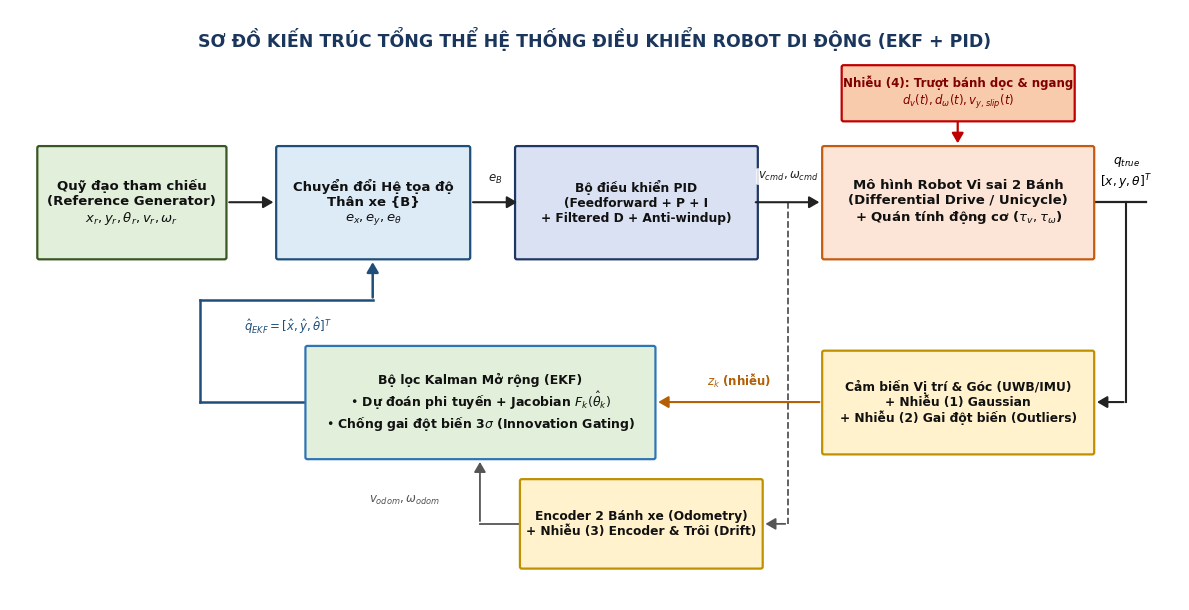
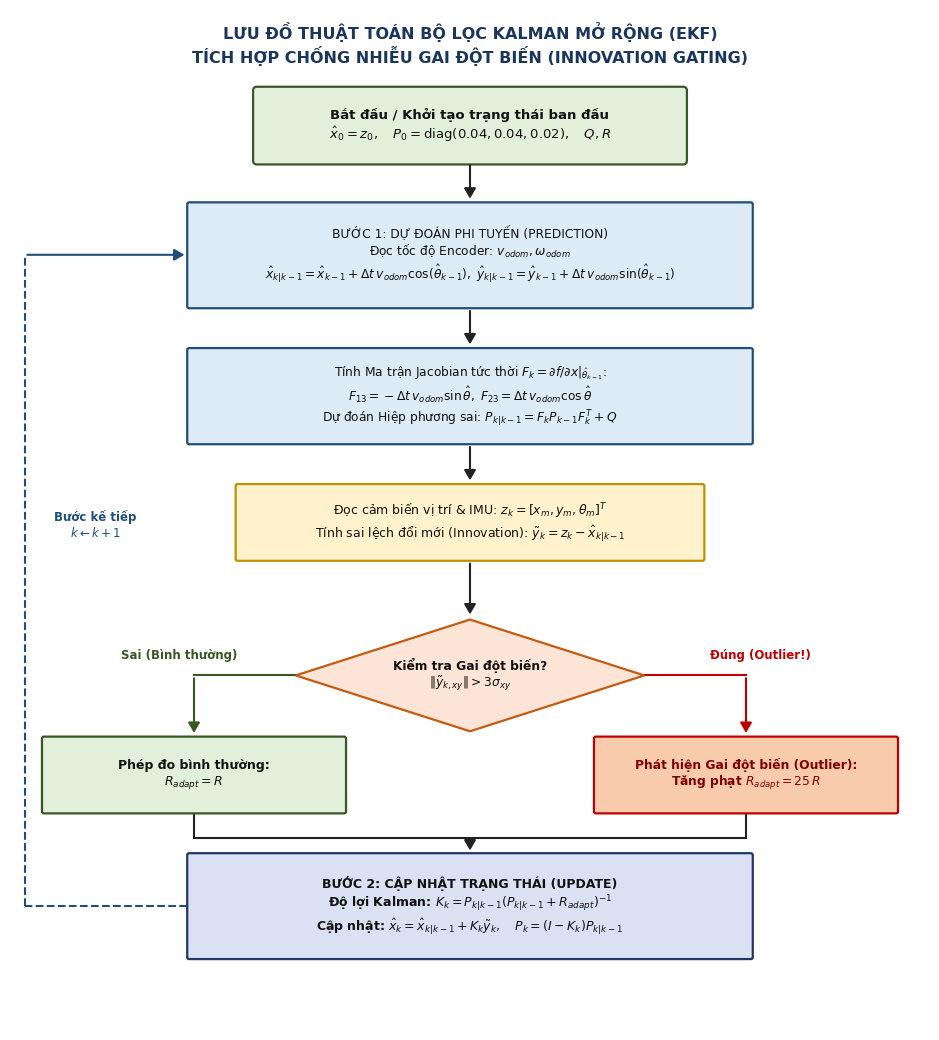
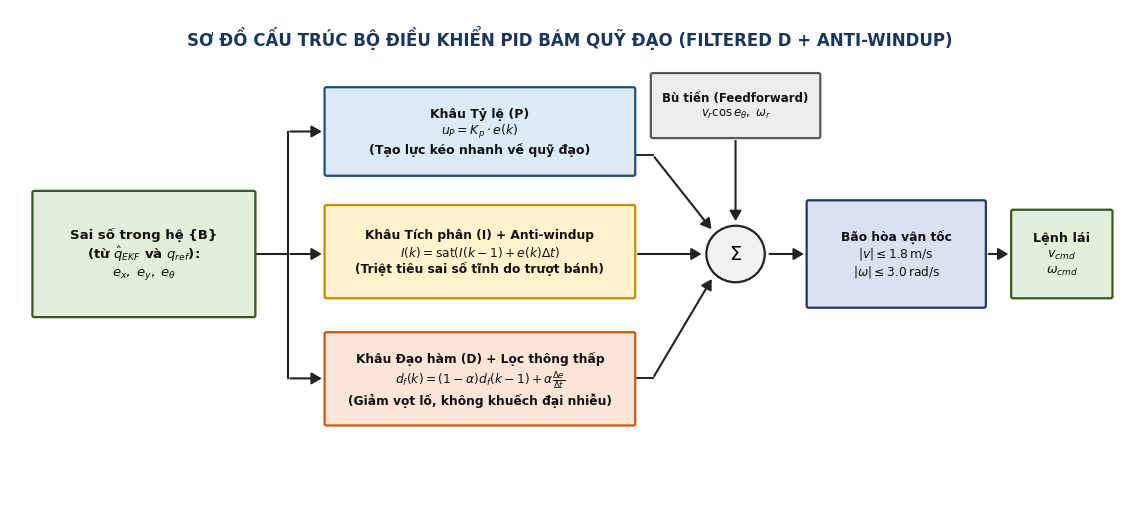

The script that saved these images, in order:
# -*- coding: utf-8 -*-
"""
Script ve 3 so do khoi & luu do thuat toan chat luong cao (300 DPI)
phuc vu Bao cao Cuoi ky Hoc phan Ky thuat Robot (Chu de 4: EKF + PID)
"""
import os
import matplotlib.pyplot as plt
import matplotlib.patches as patches

plt.rcParams['font.family'] = 'DejaVu Sans'
plt.rcParams['axes.unicode_minus'] = False

OUT_DIR = r'c:\robot\Topic4_RobustMobileRobotControl\results'
os.makedirs(OUT_DIR, exist_ok=True)


def draw_box(ax, x, y, w, h, text, facecolor='#E8F1FA', edgecolor='#1F4E79',
             fontsize=9.5, fontweight='normal', style='round,pad=0.02', text_color='#111111'):
    box = patches.FancyBboxPatch(
        (x, y), w, h, boxstyle=style,
        facecolor=facecolor, edgecolor=edgecolor, linewidth=1.6, zorder=3
    )
    ax.add_patch(box)
    ax.text(x + w / 2, y + h / 2, text, ha='center', va='center',
            fontsize=fontsize, fontweight=fontweight, color=text_color, zorder=4)


def draw_diamond(ax, cx, cy, w, h, text, facecolor='#FFF2CC', edgecolor='#BF9000', fontsize=9.0):
    pts = [(cx, cy + h/2), (cx + w/2, cy), (cx, cy - h/2), (cx - w/2, cy)]
    poly = patches.Polygon(pts, closed=True, facecolor=facecolor, edgecolor=edgecolor, linewidth=1.6, zorder=3)
    ax.add_patch(poly)
    ax.text(cx, cy, text, ha='center', va='center', fontsize=fontsize, fontweight='bold', color='#111111', zorder=4)


def draw_arrow(ax, x1, y1, x2, y2, label='', lx=None, ly=None, color='#222222', lw=1.5, rad=0.0):
    ax.annotate(
        '', xy=(x2, y2), xytext=(x1, y1),
        arrowprops=dict(arrowstyle='-|>,head_length=0.6,head_width=0.35',
                        color=color, lw=lw, connectionstyle=f'arc3,rad={rad}'),
        zorder=5
    )
    if label:
        tx = lx if lx is not None else (x1 + x2) / 2
        ty = ly if ly is not None else (y1 + y2) / 2 + 0.02
        ax.text(tx, ty, label, ha='center', va='center', fontsize=8.5,
                color=color, fontweight='bold',
                bbox=dict(boxstyle='round,pad=0.15', facecolor='white', edgecolor='none', alpha=0.85), zorder=6)


# =========================================================================
# HINH A: SO DO KIEN TRUC TONG THE HE THONG DIEU KHIEN EKF + PID
# =========================================================================
def make_system_architecture():
    fig, ax = plt.subplots(figsize=(12, 6.2), dpi=300)
    ax.set_xlim(0, 12)
    ax.set_ylim(0, 6.2)
    ax.axis('off')

    ax.text(6.0, 5.9, 'SƠ ĐỒ KIẾN TRÚC TỔNG THỂ HỆ THỐNG ĐIỀU KHIỂN ROBOT DI ĐỘNG (EKF + PID)',
            ha='center', va='center', fontsize=12.5, fontweight='bold', color='#1B365D')

    # Hàng trên (Forward Path)
    draw_box(ax, 0.3, 3.6, 1.9, 1.15,
             'Quỹ đạo tham chiếu\n(Reference Generator)\n$x_r, y_r, \\theta_r, v_r, \\omega_r$',
             facecolor='#E2EFDA', edgecolor='#385723', fontweight='bold')

    draw_box(ax, 2.75, 3.6, 1.95, 1.15,
             'Chuyển đổi Hệ tọa độ\nThân xe {B}\n$e_x, e_y, e_\\theta$',
             facecolor='#DDEBF7', edgecolor='#1F4E79', fontweight='bold')

    draw_box(ax, 5.20, 3.6, 2.45, 1.15,
             'Bộ điều khiển PID\n(Feedforward + P + I\n+ Filtered D + Anti-windup)',
             facecolor='#D9E1F2', edgecolor='#203764', fontsize=8.8, fontweight='bold')

    draw_box(ax, 8.35, 3.6, 2.75, 1.15,
             'Mô hình Robot Vi sai 2 Bánh\n(Differential Drive / Unicycle)\n+ Quán tính động cơ ($\\tau_v, \\tau_\\omega$)',
             facecolor='#FCE4D6', edgecolor='#C55A11', fontweight='bold')

    # Nhiễu trượt bánh (phía trên Robot)
    draw_box(ax, 8.55, 5.05, 2.35, 0.55,
             'Nhiễu (4): Trượt bánh dọc & ngang\n$d_v(t), d_\\omega(t), v_{y,slip}(t)$',
             facecolor='#F8CBAD', edgecolor='#C00000', fontsize=8.5, fontweight='bold', text_color='#800000')
    draw_arrow(ax, 9.72, 5.05, 9.72, 4.77, color='#C00000', lw=1.6)

    # Mũi tên hàng trên
    draw_arrow(ax, 2.22, 4.18, 2.73, 4.18)
    draw_arrow(ax, 4.72, 4.18, 5.23, 4.18, '$e_B$', lx=4.98, ly=4.42)
    draw_arrow(ax, 7.62, 4.18, 8.33, 4.18, '$v_{cmd}, \\omega_{cmd}$', lx=7.98, ly=4.45)

    # Đầu ra trạng thái thật
    ax.plot([11.12, 11.65], [4.18, 4.18], color='#222222', lw=1.6)
    ax.text(11.45, 4.48, '$q_{true}$\n$[x,y,\\theta]^T$', ha='center', va='center', fontsize=8.8, fontweight='bold')

    # Hàng dưới (Feedback Path: Cảm biến + Encoder + EKF)
    draw_box(ax, 8.35, 1.55, 2.75, 1.05,
             'Cảm biến Vị trí & Góc (UWB/IMU)\n+ Nhiễu (1) Gaussian\n+ Nhiễu (2) Gai đột biến (Outliers)',
             facecolor='#FFF2CC', edgecolor='#BF9000', fontsize=8.8, fontweight='bold')

    draw_box(ax, 5.25, 0.35, 2.45, 0.90,
             'Encoder 2 Bánh xe (Odometry)\n+ Nhiễu (3) Encoder & Trôi (Drift)',
             facecolor='#FFF2CC', edgecolor='#BF9000', fontsize=8.8, fontweight='bold')

    draw_box(ax, 3.05, 1.50, 3.55, 1.15,
             'Bộ lọc Kalman Mở rộng (EKF)\n• Dự đoán phi tuyến + Jacobian $F_k(\\hat{\\theta}_k)$\n• Chống gai đột biến 3$\\sigma$ (Innovation Gating)',
             facecolor='#E2EFDA', edgecolor='#2E75B6', fontsize=9.0, fontweight='bold')

    # Kết nối vòng hồi tiếp
    # q_true đi xuống cảm biến
    ax.plot([11.45, 11.45], [4.18, 2.08], color='#222222', lw=1.5)
    draw_arrow(ax, 11.45, 2.08, 11.12, 2.08)

    # Từ cảm biến vào EKF
    draw_arrow(ax, 8.33, 2.08, 6.62, 2.08, '$z_k$ (nhiễu)', lx=7.48, ly=2.30, color='#B45F06')

    # Từ lệnh u_cmd đi xuống Encoder Odometry rồi vào EKF
    ax.plot([7.98, 7.98], [4.18, 0.80], color='#555555', lw=1.3, ls='--')
    draw_arrow(ax, 7.98, 0.80, 7.72, 0.80, color='#555555', lw=1.3)
    ax.plot([5.23, 4.82], [0.80, 0.80], color='#555555', lw=1.3)
    draw_arrow(ax, 4.82, 0.80, 4.82, 1.48, '$v_{odom}, \\omega_{odom}$', lx=4.05, ly=1.05, color='#555555', lw=1.3)

    # Từ EKF vòng ngược lên khối Sai số {B}
    ax.plot([3.03, 1.95], [2.08, 2.08], color='#1F4E79', lw=1.8)
    ax.plot([1.95, 1.95], [2.08, 3.15], color='#1F4E79', lw=1.8)
    ax.plot([1.95, 3.72], [3.15, 3.15], color='#1F4E79', lw=1.8)
    draw_arrow(ax, 3.72, 3.15, 3.72, 3.58, '$\\hat{q}_{EKF} = [\\hat{x}, \\hat{y}, \\hat{\\theta}]^T$',
               lx=2.85, ly=2.88, color='#1F4E79', lw=1.8)

    plt.tight_layout()
    plt.savefig(os.path.join(OUT_DIR, 'diagram_1_system_architecture.png'), dpi=300, bbox_inches='tight', facecolor='white')
    plt.close(fig)


# =========================================================================
# HINH B: LUU DO THUAT TOAN BO LOC KALMAN MO RONG (EKF) CHONG GAI DOT BIEN
# =========================================================================
def make_ekf_flowchart():
    fig, ax = plt.subplots(figsize=(9.5, 10.5), dpi=300)
    ax.set_xlim(0, 9.5)
    ax.set_ylim(0, 10.5)
    ax.axis('off')

    ax.text(4.75, 10.15, 'LƯU ĐỒ THUẬT TOÁN BỘ LỌC KALMAN MỞ RỘNG (EKF)\nTÍCH HỢP CHỐNG NHIỄU GAI ĐỘT BIẾN (INNOVATION GATING)',
            ha='center', va='center', fontsize=11.5, fontweight='bold', color='#1B365D')

    # 1. Start / Init
    draw_box(ax, 2.55, 8.95, 4.4, 0.72,
             'Bắt đầu / Khởi tạo trạng thái ban đầu\n$\\hat{x}_0 = z_0, \\quad P_0 = \\mathrm{diag}(0.04, 0.04, 0.02), \\quad Q, R$',
             facecolor='#E2EFDA', edgecolor='#385723', style='round,pad=0.04', fontweight='bold')

    # 2. Read Encoder & Predict State
    draw_box(ax, 1.85, 7.45, 5.8, 1.05,
             'BƯỚC 1: DỰ ĐOÁN PHI TUYẾN (PREDICTION)\nĐọc tốc độ Encoder: $v_{odom}, \\omega_{odom}$\n'
             '$\\hat{x}_{k|k-1} = \\hat{x}_{k-1} + \\Delta t\\, v_{odom}\\cos(\\hat{\\theta}_{k-1}),\\; '
             '\\hat{y}_{k|k-1} = \\hat{y}_{k-1} + \\Delta t\\, v_{odom}\\sin(\\hat{\\theta}_{k-1})$',
             facecolor='#DDEBF7', edgecolor='#1F4E79', fontsize=8.8)

    # 3. Jacobian & Covariance Prediction
    draw_box(ax, 1.85, 6.05, 5.8, 0.95,
             'Tính Ma trận Jacobian tức thời $F_k = \\partial f / \\partial x |_{\\hat{\\theta}_{k-1}}$:\n'
             '$F_{13} = -\\Delta t\\,v_{odom}\\sin\\hat{\\theta},\\; F_{23} = \\Delta t\\,v_{odom}\\cos\\hat{\\theta}$\n'
             'Dự đoán Hiệp phương sai: $P_{k|k-1} = F_k P_{k-1} F_k^T + Q$',
             facecolor='#DDEBF7', edgecolor='#1F4E79', fontsize=8.8)

    # 4. Read Sensor & Innovation
    draw_box(ax, 2.35, 4.85, 4.8, 0.75,
             'Đọc cảm biến vị trí & IMU: $z_k = [x_m, y_m, \\theta_m]^T$\nTính sai lệch đổi mới (Innovation): $\\tilde{y}_k = z_k - \\hat{x}_{k|k-1}$',
             facecolor='#FFF2CC', edgecolor='#BF9000', fontsize=9.0)

    # 5. Decision Diamond: Outlier check
    draw_diamond(ax, 4.75, 3.65, 3.6, 1.15,
                 'Kiểm tra Gai đột biến?\n$\\|\\tilde{y}_{k,xy}\\| > 3\\sigma_{xy}$',
                 facecolor='#FCE4D6', edgecolor='#C55A11', fontsize=8.8)

    # Left branch (NO - Normal)
    draw_box(ax, 0.35, 2.25, 3.1, 0.75,
             'Phép đo bình thường:\n$R_{adapt} = R$',
             facecolor='#E2EFDA', edgecolor='#385723', fontsize=9.0, fontweight='bold')

    # Right branch (YES - Outlier detected)
    draw_box(ax, 6.05, 2.25, 3.1, 0.75,
             'Phát hiện Gai đột biến (Outlier):\nTăng phạt $R_{adapt} = 25\\,R$',
             facecolor='#F8CBAD', edgecolor='#C00000', fontsize=8.8, fontweight='bold', text_color='#800000')

    # 6. Update step
    draw_box(ax, 1.85, 0.75, 5.8, 1.05,
             'BƯỚC 2: CẬP NHẬT TRẠNG THÁI (UPDATE)\n'
             'Độ lợi Kalman: $K_k = P_{k|k-1}(P_{k|k-1} + R_{adapt})^{-1}$\n'
             'Cập nhật: $\\hat{x}_k = \\hat{x}_{k|k-1} + K_k \\tilde{y}_k, \\quad P_k = (I - K_k) P_{k|k-1}$',
             facecolor='#D9E1F2', edgecolor='#203764', fontsize=9.0, fontweight='bold')

    # Arrows
    draw_arrow(ax, 4.75, 8.93, 4.75, 8.53)
    draw_arrow(ax, 4.75, 7.43, 4.75, 7.03)
    draw_arrow(ax, 4.75, 6.03, 4.75, 5.63)
    draw_arrow(ax, 4.75, 4.83, 4.75, 4.25)

    # Diamond -> Left (Sai / Bình thường)
    ax.plot([2.95, 1.90], [3.65, 3.65], color='#385723', lw=1.5)
    draw_arrow(ax, 1.90, 3.65, 1.90, 3.03, 'Sai (Bình thường)', lx=1.75, ly=3.85, color='#385723')

    # Diamond -> Right (Đúng / Gai đột biến)
    ax.plot([6.55, 7.60], [3.65, 3.65], color='#C00000', lw=1.5)
    draw_arrow(ax, 7.60, 3.65, 7.60, 3.03, 'Đúng (Outlier!)', lx=7.75, ly=3.85, color='#C00000')

    # Merge to Update
    ax.plot([1.90, 1.90], [2.23, 1.98], color='#222222', lw=1.5)
    ax.plot([7.60, 7.60], [2.23, 1.98], color='#222222', lw=1.5)
    ax.plot([1.90, 7.60], [1.98, 1.98], color='#222222', lw=1.5)
    draw_arrow(ax, 4.75, 1.98, 4.75, 1.82)

    # Loop back k -> k+1
    ax.plot([1.83, 0.15], [1.28, 1.28], color='#1F4E79', lw=1.5, ls='--')
    ax.plot([0.15, 0.15], [1.28, 7.98], color='#1F4E79', lw=1.5, ls='--')
    draw_arrow(ax, 0.15, 7.98, 1.83, 7.98, 'Bước kế tiếp\n$k \\leftarrow k+1$', lx=0.88, ly=5.20, color='#1F4E79')

    plt.tight_layout()
    plt.savefig(os.path.join(OUT_DIR, 'diagram_2_ekf_flowchart.png'), dpi=300, bbox_inches='tight', facecolor='white')
    plt.close(fig)


# =========================================================================
# HINH C: SO DO KHOI BO DIEU KHIEN PID TRONG HE TOA DO THAN XE {B}
# =========================================================================
def make_pid_flowchart():
    fig, ax = plt.subplots(figsize=(11.5, 5.2), dpi=300)
    ax.set_xlim(0, 11.5)
    ax.set_ylim(0, 5.2)
    ax.axis('off')

    ax.text(5.75, 4.9, 'SƠ ĐỒ CẤU TRÚC BỘ ĐIỀU KHIỂN PID BÁM QUỸ ĐẠO (FILTERED D + ANTI-WINDUP)',
            ha='center', va='center', fontsize=12.0, fontweight='bold', color='#1B365D')

    # Input
    draw_box(ax, 0.25, 1.95, 2.25, 1.30,
             'Sai số trong hệ {B}\n(từ $\\hat{q}_{EKF}$ và $q_{ref}$):\n$e_x, \\; e_y, \\; e_\\theta$',
             facecolor='#E2EFDA', edgecolor='#385723', fontweight='bold')

    # 3 nhánh P, I, D
    draw_box(ax, 3.25, 3.45, 3.15, 0.90,
             'Khâu Tỷ lệ (P)\n$u_P = K_p \\cdot e(k)$\n(Tạo lực kéo nhanh về quỹ đạo)',
             facecolor='#DDEBF7', edgecolor='#1F4E79', fontsize=9.0, fontweight='bold')

    draw_box(ax, 3.25, 2.15, 3.15, 0.95,
             'Khâu Tích phân (I) + Anti-windup\n$I(k) = \\mathrm{sat}(I(k-1) + e(k)\\Delta t)$\n(Triệt tiêu sai số tĩnh do trượt bánh)',
             facecolor='#FFF2CC', edgecolor='#BF9000', fontsize=8.8, fontweight='bold')

    draw_box(ax, 3.25, 0.80, 3.15, 0.95,
             'Khâu Đạo hàm (D) + Lọc thông thấp\n$d_f(k) = (1-\\alpha)d_f(k-1) + \\alpha\\frac{\\Delta e}{\\Delta t}$\n(Giảm vọt lố, không khuếch đại nhiễu)',
             facecolor='#FCE4D6', edgecolor='#C55A11', fontsize=8.8, fontweight='bold')

    # Nút cộng tổng
    circle = patches.Circle((7.45, 2.60), 0.30, facecolor='#F2F2F2', edgecolor='#222222', lw=1.6, zorder=3)
    ax.add_patch(circle)
    ax.text(7.45, 2.60, '$\\Sigma$', ha='center', va='center', fontsize=14, fontweight='bold', zorder=4)

    # Feedforward
    draw_box(ax, 6.60, 3.85, 1.70, 0.65,
             'Bù tiến (Feedforward)\n$v_r\\cos e_\\theta, \\; \\omega_r$',
             facecolor='#EDEDED', edgecolor='#595959', fontsize=8.5, fontweight='bold')
    draw_arrow(ax, 7.45, 3.83, 7.45, 2.92)

    # Saturation + Smoothing
    draw_box(ax, 8.20, 2.05, 1.80, 1.10,
             'Bão hòa vận tốc\n$|v| \\leq 1.8\\,\\mathrm{m/s}$\n$|\\omega| \\leq 3.0\\,\\mathrm{rad/s}$',
             facecolor='#D9E1F2', edgecolor='#203764', fontsize=8.8, fontweight='bold')

    # Output
    draw_box(ax, 10.30, 2.15, 1.00, 0.90,
             'Lệnh lái\n$v_{cmd}$\n$\\omega_{cmd}$',
             facecolor='#E2EFDA', edgecolor='#385723', fontsize=9.2, fontweight='bold')

    # Connections
    ax.plot([2.52, 2.85], [2.60, 2.60], color='#222222', lw=1.5)
    ax.plot([2.85, 2.85], [1.28, 3.90], color='#222222', lw=1.5)
    draw_arrow(ax, 2.85, 3.90, 3.23, 3.90)
    draw_arrow(ax, 2.85, 2.60, 3.23, 2.60)
    draw_arrow(ax, 2.85, 1.28, 3.23, 1.28)

    ax.plot([6.42, 6.60], [3.65, 3.65], color='#222222', lw=1.4)
    draw_arrow(ax, 6.60, 3.65, 7.22, 2.84)
    draw_arrow(ax, 6.42, 2.60, 7.13, 2.60)
    ax.plot([6.42, 6.60], [1.28, 1.28], color='#222222', lw=1.4)
    draw_arrow(ax, 6.60, 1.28, 7.22, 2.36)

    draw_arrow(ax, 7.77, 2.60, 8.18, 2.60)
    draw_arrow(ax, 10.02, 2.60, 10.28, 2.60)

    plt.tight_layout()
    plt.savefig(os.path.join(OUT_DIR, 'diagram_3_pid_control_loop.png'), dpi=300, bbox_inches='tight', facecolor='white')
    plt.close(fig)


if __name__ == '__main__':
    make_system_architecture()
    make_ekf_flowchart()
    make_pid_flowchart()
    print('Generated 3 diagrams successfully!')
